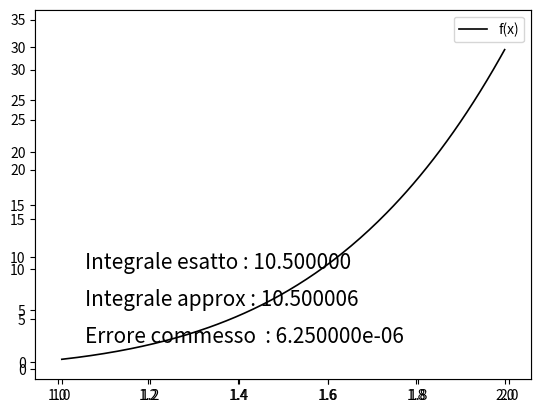

Source code (Python):
# -*- coding: utf-8 -*-
"""
Created on Mon Jan 26 21:29:37 2015

[redacted]
"""
from math import *
import numpy as np
import matplotlib.pyplot as plt

def calcNewton(x,xn,d):
#grado del polinomio
    n=len(xn)-1
#Polinomio di Newton
    p=d[n]
    for i in range (n-1,-1,-1):
        p=d[i]+(x-xn[i])*p
    return p

def diffDiv(x,y):
#grado Polinomio
    n=len(x)-1
#differenze divise
    d= np.copy(y)
    for j in range (1,n+1):
        for i in range (n,j-1,-1):
            d[i]=(d[i]-d[i-1])/(x[i]-x[i-j])
    return d

# Definizione funzione da integrare
def f(x):
    y = x**5
    return y

# Definizione della primitiva
def F(x):
    y = x**6/6
    return y

# Calcolo formula trapezi composti
def SimpsonComposti(f,a,b,n):
    h=(b-a)/(6*n)
    # Calcolo estremi sotto intervalli
    z = np.linspace(a,b,n+1)
    fz = [f(zz) for zz in z]

    x=z[0:-1]
    y=z[1:]
    zm=(x+y)/2
    fzm=[f(zz) for zz in zm]
    s=fz[0]+fz[n]
    for k in range (0,n):
        s=s+4*fzm[k]
    for k in range (1,n):
        s=s+2*fz[k]
# Visualizzazione grafica di simpson
    for i in range (0,len(z)-1):
        tempNodi=np.linspace(z[i],z[i+1],4)
        tempAsso=[f(tempNodi[m]) for m in range(0,4)]
        d=diffDiv(tempNodi,tempAsso)
        grafico=np.linspace(tempNodi[0],tempNodi[3],40)
        p = np.zeros(len(grafico))
        for k in range(len(grafico)):
            check_nodi = abs(grafico[k] - tempNodi) < 1.0e-14
            if True in check_nodi:
                temp = np.where(check_nodi == True)
                i_nodo = temp[0][0]
                p[k] = tempAsso[i_nodo]
            else:
                p[k] = calcNewton(grafico[k],tempNodi,d)
        #GRAFICO SIMPSON
        plt.plot([grafico[0],grafico[0]],[0,p[0]],'b-', linewidth=1.0)
        for q in range (0,len(grafico)-1):
            plt.plot([grafico[q],grafico[q+1]],[p[q],p[q+1]],'b-', linewidth=1.0)
        plt.plot([grafico[len(grafico)-1],grafico[len(grafico)-1]],[p[len(p)-1],0],'b-', linewidth=1.0)
        #RIEMPIMENTO GRAFICO SIMPSON
        for q in range (0,len(grafico)-1):
            plt.fill([grafico[q],grafico[q],grafico[q+1],grafico[q+1],grafico[q]],[0,p[q],p[q+1],0,0],color='y')
    s=s*h
    return s


# Integrazione mediante la formula composta del trapezio

# Definizione dell'intervallo di integrazione e numero sotto intervalli
a = 1 ; b = 2; N = 10



# Calcolo formula del trapezio
S = SimpsonComposti(f,a,b,N)

# Calcolo integrale mediante primitiva
Fa = F(a) ; Fb = F(b)
I = Fb - Fa
# Calcolo dell'errore
Errore = abs(I-S)

# Visualizzazione dei risultati
print('\n\nIntervallo [%f %f] ' % (a,b))
print('Integrale esatto : %f ' % I)
print('Integrale approx : %f ' % S)
print('Errore commesso  : %e \n' % Errore)

# Visualizzazione grafica dei risultati
x = np.linspace(a,b,200)
y = [f(xx) for xx in x]
fig = plt.figure(1)
ax = fig.add_subplot(111)
plt.axis([a-0.06,b+0.06,-1,36])
plt.plot(x,y,'k-',linewidth=1.2,label='f(x)')
stringa = 'Integrale esatto : %f ' % I
plt.text(0.1,0.3,stringa,fontsize=15,transform=ax.transAxes)
stringa = 'Integrale approx : %f ' % S
plt.text(0.1,0.2,stringa,fontsize=15,transform=ax.transAxes)
stringa = 'Errore commesso  : %e ' % Errore
plt.text(0.1,0.1,stringa,fontsize=15,transform=ax.transAxes)
plt.legend()
plt.show()